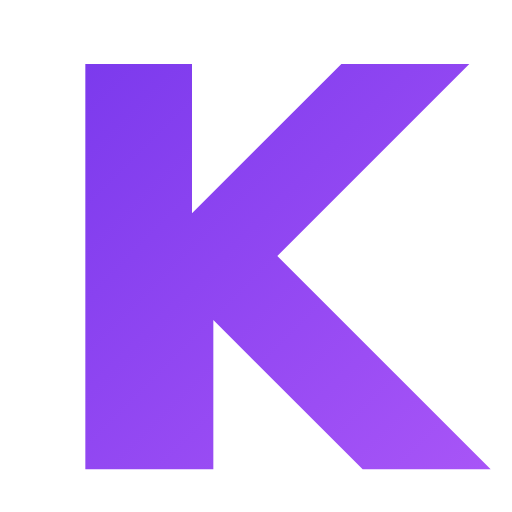
t = 0.00 s
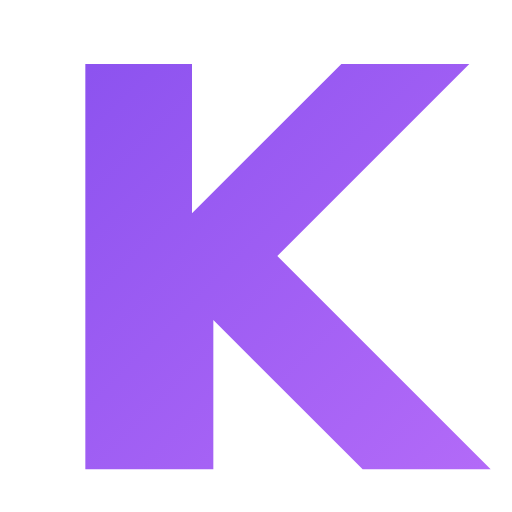
t = 0.19 s
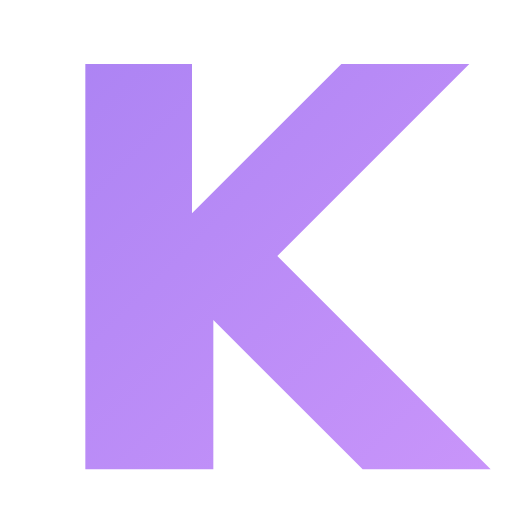
t = 0.56 s
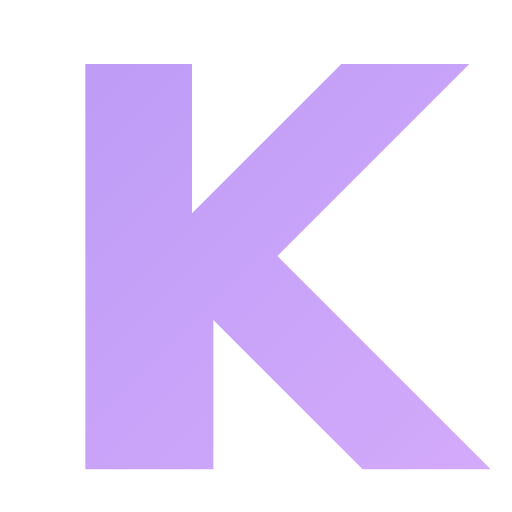
t = 0.75 s
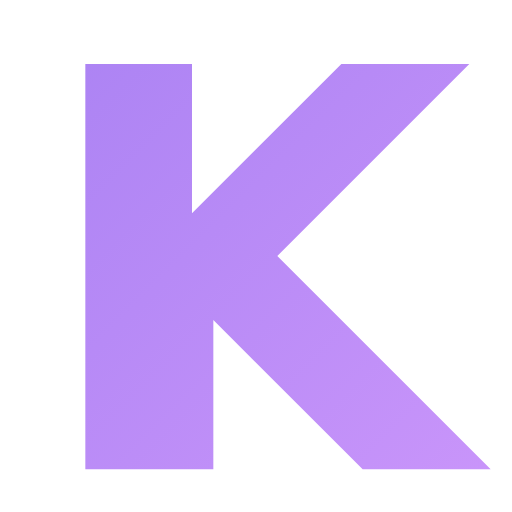
t = 0.94 s
t = 1.31 s: frame unchanged from t = 0.19 s, image omitted

The animated SVG that drew these frames (rendered in a browser with its animation timeline set to each time). Animation: 1 SMIL element (animate=1); one cycle of 1.50 s, repeats indefinitely.

<svg title="Koda logo loader" alt="Koda logo loader" viewBox="0 0 48 48" width="48" height="48" xmlns="http://www.w3.org/2000/svg">
  <defs>
    <linearGradient id="koda-loader-gradient" x1="0%" y1="0%" x2="100%" y2="100%">
      <stop offset="0%" style="stop-color:#7c3aed"/>
      <stop offset="100%" style="stop-color:#a855f7"/>
    </linearGradient>
  </defs>
  <!-- Modern K icon with gradient -->
  <path d="M8 6h10v14l14-14h12L26 24l20 20H34L20 30v14H8V6z" fill="url(#koda-loader-gradient)">
    <animate attributeName="opacity" values="1;0.5;1" dur="1.5s" repeatCount="indefinite"/>
  </path>
</svg>
